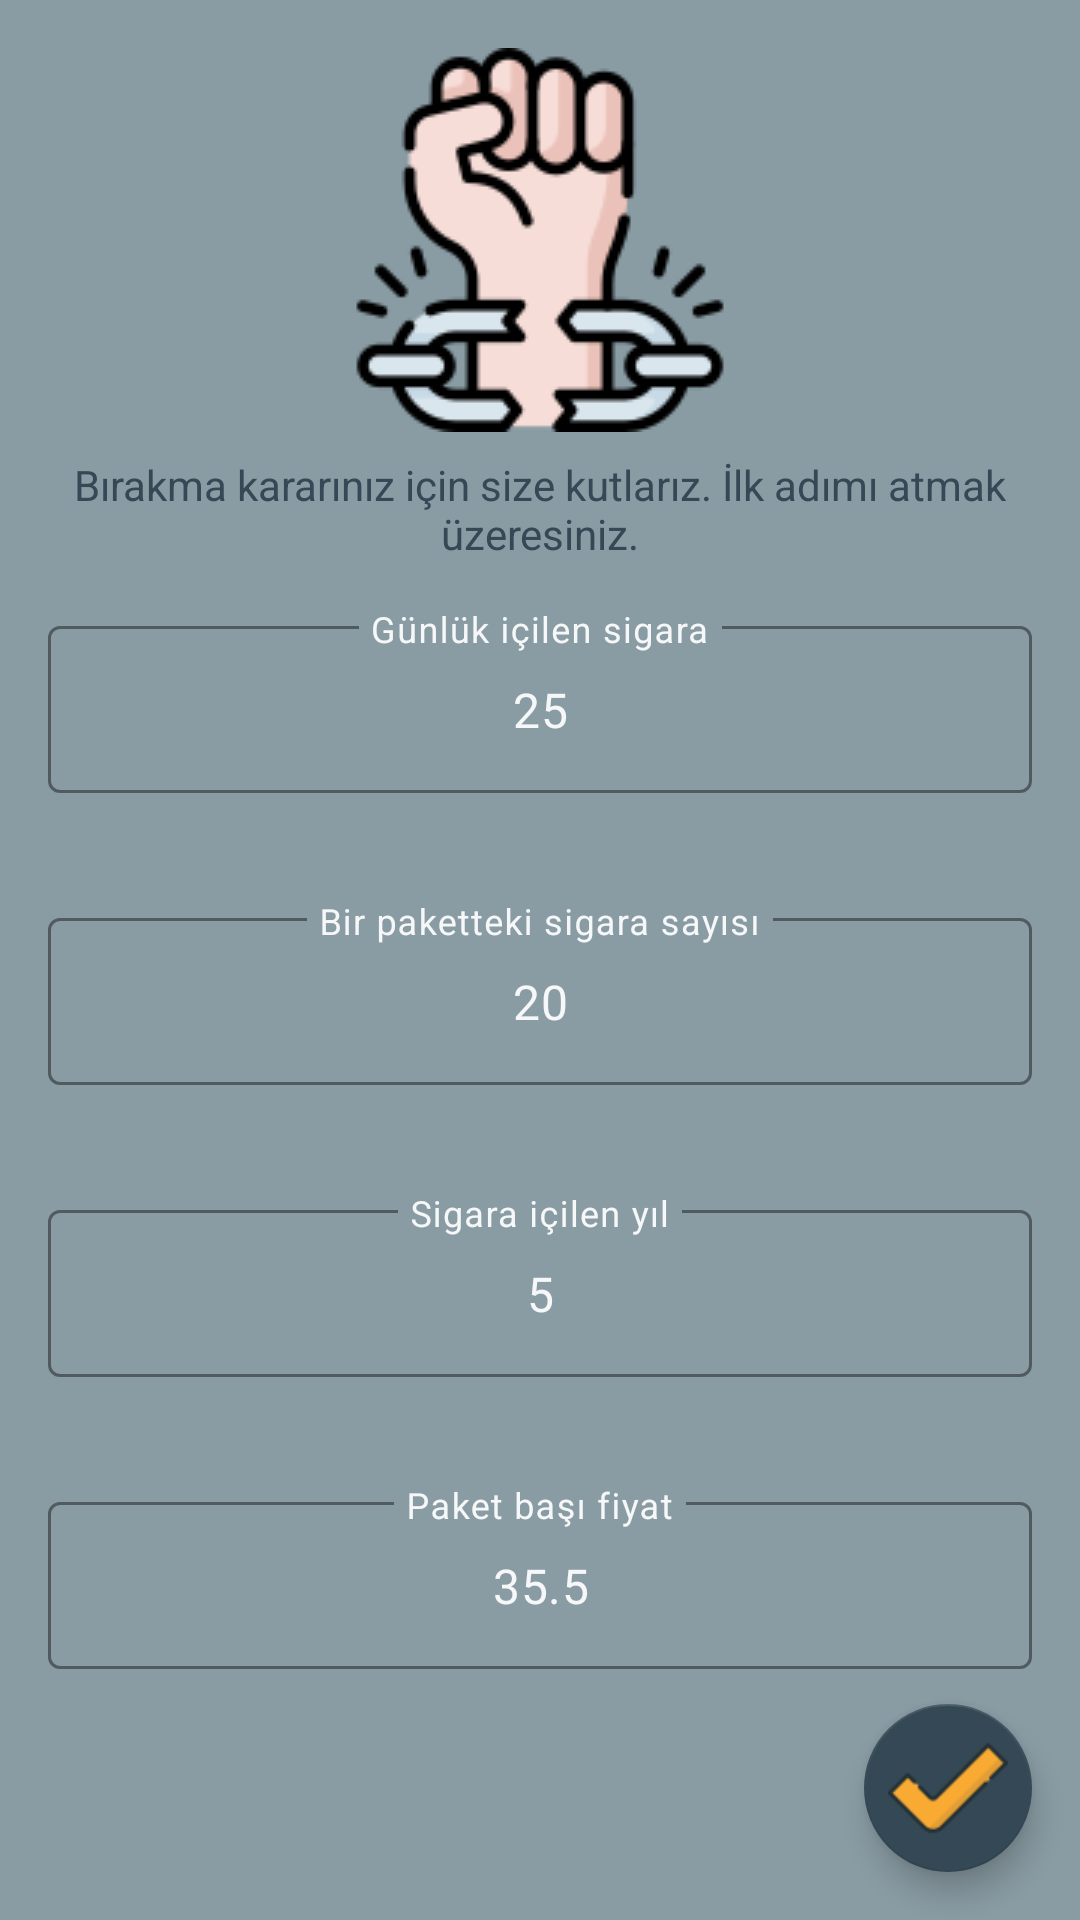

Here is an Android app screen rendered from its layout file. Give the layout XML and the strings, colors and styles it references.
<!-- AndroidManifest.xml: application theme Theme.SmokefreeLife -->
<!-- res/layout/activity_welcome.xml -->
<?xml version="1.0" encoding="utf-8"?>
<androidx.constraintlayout.widget.ConstraintLayout xmlns:android="http://schemas.android.com/apk/res/android"
    xmlns:app="http://schemas.android.com/apk/res-auto"
    xmlns:tools="http://schemas.android.com/tools"
    android:layout_width="match_parent"
    android:layout_height="match_parent"
    android:background="@color/lightBlue"
    tools:context=".activities.WelcomeActivity">


    <ImageView
        android:id="@+id/imageView8"
        android:layout_width="wrap_content"
        android:layout_height="wrap_content"
        android:layout_marginTop="16dp"
        app:layout_constraintEnd_toEndOf="parent"
        app:layout_constraintHorizontal_bias="0.5"
        app:layout_constraintStart_toStartOf="parent"
        app:layout_constraintTop_toTopOf="parent"
        app:srcCompat="@drawable/ico_freedom" />

    <TextView
        android:id="@+id/textView3"
        android:layout_width="0dp"
        android:layout_height="wrap_content"
        android:layout_marginStart="24dp"
        android:layout_marginTop="8dp"
        android:layout_marginEnd="24dp"
        android:gravity="center"
        android:text="Bırakma kararınız için size kutlarız. İlk adımı atmak üzeresiniz."
        app:layout_constraintEnd_toEndOf="parent"
        app:layout_constraintHorizontal_bias="0.5"
        app:layout_constraintStart_toStartOf="parent"
        app:layout_constraintTop_toBottomOf="@+id/imageView8" />


    <com.google.android.material.textfield.TextInputLayout
        android:id="@+id/textInputLayout5"
        style="@style/Widget.MaterialComponents.TextInputLayout.OutlinedBox"
        android:layout_width="0dp"
        android:layout_height="wrap_content"
        android:layout_marginStart="16dp"
        android:layout_marginTop="16dp"
        android:layout_marginEnd="16dp"
        android:textColorHint="@color/myWhite"
        app:boxStrokeColor="@color/myWhite"
        app:errorEnabled="true"
        app:hintTextColor="@color/secondaryColor"
        app:layout_constraintEnd_toEndOf="parent"
        app:layout_constraintStart_toStartOf="parent"
        app:layout_constraintTop_toBottomOf="@+id/textView3">

        <com.google.android.material.textfield.TextInputEditText
            android:id="@+id/cigarettesPerDayTxt"
            android:layout_width="match_parent"
            android:layout_height="match_parent"
            android:gravity="center"
            android:hint="Günlük içilen sigara"
            android:inputType="number"
            android:maxLength="2"
            android:text="25"
            android:textColor="@color/myWhite"
            android:textColorHint="@color/myWhite"  />
    </com.google.android.material.textfield.TextInputLayout>


    <com.google.android.material.textfield.TextInputLayout
        android:id="@+id/textInputLayout6"
        style="@style/Widget.MaterialComponents.TextInputLayout.OutlinedBox"
        android:layout_width="0dp"
        android:layout_height="wrap_content"
        android:layout_marginStart="16dp"
        android:layout_marginTop="16dp"
        android:layout_marginEnd="16dp"
        android:textColorHint="@color/myWhite"
        app:boxStrokeColor="@color/myWhite"
        app:errorEnabled="true"
        app:hintTextColor="@color/secondaryColor"
        app:layout_constraintEnd_toEndOf="parent"
        app:layout_constraintStart_toStartOf="parent"
        app:layout_constraintTop_toBottomOf="@+id/textInputLayout5">

        <com.google.android.material.textfield.TextInputEditText
            android:id="@+id/cigarettesPerPackTxt"
            android:layout_width="match_parent"
            android:layout_height="match_parent"
            android:gravity="center"
            android:hint="Bir paketteki sigara sayısı"
            android:inputType="number"
            android:maxLength="2"
            android:text="20"
            android:textColor="@color/myWhite"
            android:textColorHint="@color/myWhite"  />
    </com.google.android.material.textfield.TextInputLayout>

    <com.google.android.material.textfield.TextInputLayout
        android:id="@+id/textInputLayout7"
        style="@style/Widget.MaterialComponents.TextInputLayout.OutlinedBox"
        android:layout_width="0dp"
        android:layout_height="wrap_content"
        android:layout_marginStart="16dp"
        android:layout_marginTop="16dp"
        android:layout_marginEnd="16dp"
        android:textColorHint="@color/myWhite"
        app:boxStrokeColor="@color/myWhite"
        app:errorEnabled="true"
        app:hintTextColor="@color/secondaryColor"
        app:layout_constraintEnd_toEndOf="parent"
        app:layout_constraintStart_toStartOf="parent"
        app:layout_constraintTop_toBottomOf="@+id/textInputLayout6">

        <com.google.android.material.textfield.TextInputEditText
            android:id="@+id/yearsOfSmokingTxt"
            android:layout_width="match_parent"
            android:layout_height="match_parent"
            android:gravity="center"
            android:hint="Sigara içilen yıl"
            android:inputType="number"
            android:maxLength="2"
            android:text="5"
            android:textColor="@color/myWhite"
            android:textColorHint="@color/myWhite"  />
    </com.google.android.material.textfield.TextInputLayout>

    <com.google.android.material.textfield.TextInputLayout
        android:id="@+id/textInputLayout8"
        style="@style/Widget.MaterialComponents.TextInputLayout.OutlinedBox"
        android:layout_width="0dp"
        android:layout_height="wrap_content"
        android:layout_marginStart="16dp"
        android:layout_marginTop="16dp"
        android:layout_marginEnd="16dp"
        android:textColorHint="@color/myWhite"
        app:boxStrokeColor="@color/myWhite"
        app:errorEnabled="true"
        app:hintTextColor="@color/secondaryColor"
        app:layout_constraintEnd_toEndOf="parent"
        app:layout_constraintStart_toStartOf="parent"
        app:layout_constraintTop_toBottomOf="@+id/textInputLayout7">

        <com.google.android.material.textfield.TextInputEditText
            android:id="@+id/pricePerPackageTxt"
            android:layout_width="match_parent"
            android:layout_height="match_parent"
            android:gravity="center"
            android:hint="Paket başı fiyat"
            android:inputType="numberDecimal"
            android:maxLength="4"
            android:text="35.5"
            android:textColor="@color/myWhite"
            android:textColorHint="@color/myWhite" />
    </com.google.android.material.textfield.TextInputLayout>

    <com.google.android.material.floatingactionbutton.FloatingActionButton
        android:id="@+id/welcomeFabButton"
        android:layout_width="wrap_content"
        android:layout_height="wrap_content"
        android:layout_marginEnd="16dp"
        android:layout_marginBottom="16dp"
        android:clickable="true"
        android:src="@drawable/ico_tick"
        app:backgroundTint="@color/primaryColor"
        app:iconTint="@null"
        app:layout_constraintBottom_toBottomOf="parent"
        app:layout_constraintEnd_toEndOf="parent"
        app:maxImageSize="40dp"
        app:tint="@null" />


</androidx.constraintlayout.widget.ConstraintLayout>
<!-- resources referenced by this layout -->
<resources>
  <color name="lightBlue">#899BA3</color>
  <color name="myWhite">#f6f7f8</color>
  <color name="primaryColor">#344955</color>
  <color name="secondaryColor">#F9AA33</color>
  <!-- drawable ico_freedom: png bitmap (drawable, 9237 bytes) -->
  <!-- drawable ico_tick: png bitmap (drawable, 2387 bytes) -->
  <style name="Theme.SmokefreeLife" parent="Theme.MaterialComponents.DayNight.DarkActionBar">
          
          <item name="colorPrimary">@color/primaryColor</item>
          <item name="colorPrimaryVariant">@color/lightBlue</item>
          <item name="colorOnPrimary">@color/white</item>
          
          <item name="colorSecondary">@color/teal_200</item>
          <item name="colorSecondaryVariant">@color/teal_700</item>
          <item name="colorOnSecondary">@color/black</item>
          
          <item name="android:statusBarColor">?attr/colorPrimaryVariant</item>
          
          <item name="windowNoTitle">true</item>
          <item name="windowActionBar">false</item>
          <item name="fontFamily">@font/carter_one</item>
          <item name="android:textColor">@color/primaryColor</item>
      </style>
  <color name="white">#FFFFFFFF</color>
  <color name="teal_200">#FF03DAC5</color>
  <color name="teal_700">#FF018786</color>
  <color name="black">#FF000000</color>
</resources>
